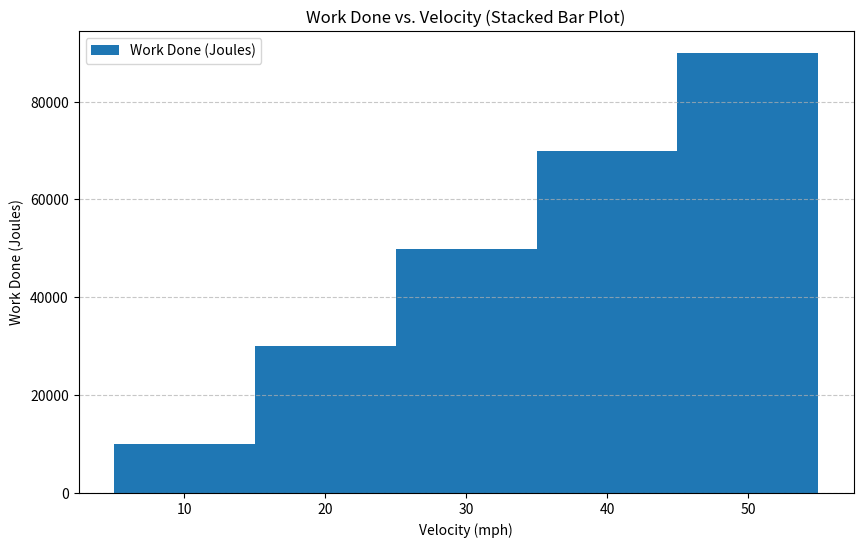

Generate this figure with matplotlib:
# -*- coding: utf-8 -*-
"""Untitled3.ipynb

Automatically generated by Colaboratory.

Original file is located at
    https://colab.research.google.com/<link-removed>
"""

# Import the necessary library for creating plots
import matplotlib.pyplot as plt

# Given data
velocities_mph = [10, 20, 30, 40, 50]  # List of velocities in miles per hour
time_hours = 1                         # A constant representing time in hours
mph_to_mps = 0.44704                   # Conversion factor from miles per hour to meters per second
mass_of_car = 1000                     # Mass of the car in kilograms

# Convert velocities from miles per hour to meters per second using a lambda function
convert_to_mps = lambda v_mph: v_mph * mph_to_mps
velocities_mps = list(map(convert_to_mps, velocities_mph))

# Generator function to calculate work done at each point
def calculate_work_done(velocities, mass):
    prev_velocity = 0
    for velocity in velocities:
        # Calculate the change in kinetic energy using the formula 0.5 * mass * (v^2 - u^2)
        delta_ke = 0.5 * mass * (velocity**2 - prev_velocity**2)
        prev_velocity = velocity
        yield delta_ke  # Yield the calculated work done

# Calculate work done at each point and store it in a list
work_done_list = list(calculate_work_done(velocities_mps, mass_of_car))

# Create a stacked bar plot
plt.figure(figsize=(10, 6))  # Set the size of the figure
plt.bar(velocities_mph, work_done_list, width=10, align='center', label='Work Done (Joules)')
plt.xlabel('Velocity (mph)')          # Label for the x-axis
plt.ylabel('Work Done (Joules)')      # Label for the y-axis
plt.title('Work Done vs. Velocity (Stacked Bar Plot)')  # Title of the plot
plt.grid(axis='y', linestyle='--', alpha=0.7)  # Add a dashed grid to the y-axis
plt.legend()  # Add a legend to the plot
plt.show()    # Display the plot